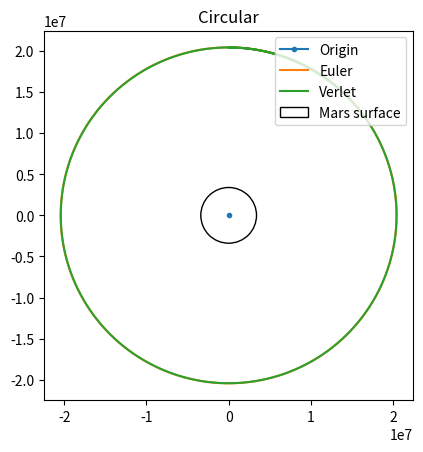
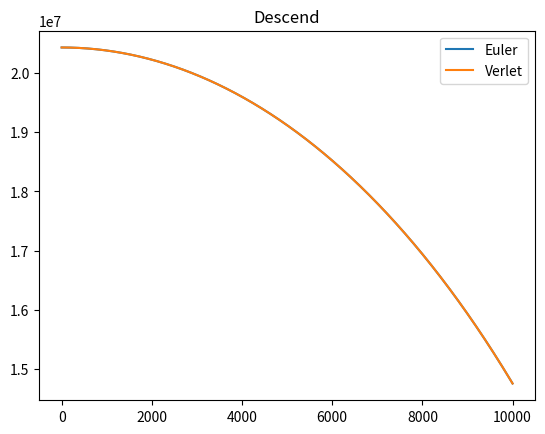
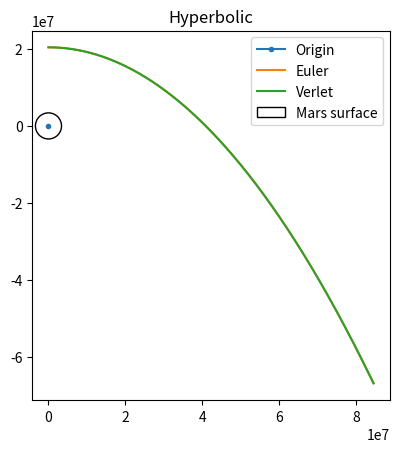
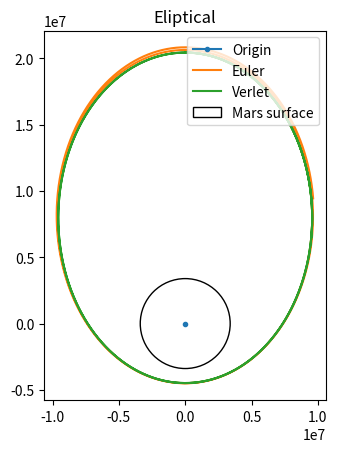

Write Python code to recreate these figures, in order.
import numpy as np
import matplotlib.pyplot as plt

# Mars mass, Gravitational Constant
M = 6.42e23
G = 6.6743e-11
R = 3389.5*10**3

def integrate(coord,v,t_max,dt):
    t_array = np.arange(0, t_max, dt)
    coord_list = []
    v_list = []
    # Euler integration
    for t in t_array:
        # append current state to trajectories
        coord_list.append(coord)
        v_list.append(v)

        # calculate new position and velocity
        magnitude = np.sqrt(np.dot(coord,coord))
        # print('mag',magnitude)
        a = - (G * M) * coord/magnitude**3
        coord = coord + dt * v
        v = v + dt * a
        # print('acc',a)
        # print('v',v)
        # print('coord',coord)

    coord_verlet = coord_list[0:2]
    v_verlet = v_list[0:2]

    # Verlet Method
    for i in range(1,len(coord_list)-1):
        magnitude = np.sqrt(np.dot(coord_verlet[i],coord_verlet[i]))
        a = - (G * M) * coord_verlet[i]/magnitude**3
        coord = 2 * coord_verlet[i] - coord_verlet[i-1] + a*(dt**2)
        v = (coord - coord_verlet[i-1]) / (2*dt)
        coord_verlet.append(coord)
        v_verlet.append(v)

    coord_list = np.array(coord_list)
    v_list = np.array(v_list)
    coord_list2 = np.array(coord_verlet)
    v_list2 = np.array(v_verlet)
    return coord_list,coord_list2

# Circular orbit
m = 1000
coord = np.array([0,20428e3])                   
v = np.array([np.sqrt(G*M/20428e3),0])      #geostationary
t_max ,dt = 100000,1

c1,c2 = integrate(coord,v,t_max,dt)

plt.figure(3)
plt.title("Circular")
plt.plot(0,0,marker=".")        # origin
plt.plot(c1[:,0], c1[:,1])      # Euler
plt.plot(c2[:,0], c2[:,1])      # Verlet
ax = plt.gca() 
ax.set_aspect(1)
draw_circle = plt.Circle((0,0),R,fill=False)
ax.add_artist(draw_circle)
ax.legend(['Origin','Euler','Verlet','Mars surface'],loc='upper right')
# plt.show()

# Descend
m = 1000
coord = np.array([0,20428e3])                   
v = np.array([0,0])
t_max ,dt = 10000,1
t_array = np.arange(0, t_max, dt)
c1,c2 = integrate(coord,v,t_max,dt)

plt.figure(4)
plt.title("Descend")
plt.plot(t_array, c1[:,1])      # Euler
plt.plot(t_array, c2[:,1])      # Verlet
ax = plt.gca() 
# ax.set_aspect(1)
ax.legend(['Euler','Verlet'],loc='upper right')
# plt.show()

# Hyperbolic orbit
m = 1000
coord = np.array([0,20428e3])                      
v = np.array([np.sqrt(2*G*M/20428e3),0])
t_max ,dt = 100000,1

c1,c2 = integrate(coord,v,t_max,dt)

plt.figure(5)
plt.title("Hyperbolic")
plt.plot(0,0,marker=".")        # origin
plt.plot(c1[:,0], c1[:,1])      # Euler
plt.plot(c2[:,0], c2[:,1])      # Verlet
ax = plt.gca() 
ax.set_aspect(1)
draw_circle = plt.Circle((0,0),R,fill=False)
ax.add_artist(draw_circle)
ax.legend(['Origin','Euler','Verlet','Mars surface'],loc='upper right')
# plt.show()

# Eliptical orbit
m = 1000
coord = np.array([0,20428e3])                   
v = np.array([0.6*np.sqrt(G*M/20428e3),0])
t_max ,dt = 100000,1

c1,c2 = integrate(coord,v,t_max,dt)

plt.figure(6)
plt.title("Eliptical")
plt.plot(0,0,marker=".")        # origin
plt.plot(c1[:,0], c1[:,1])      # Euler
plt.plot(c2[:,0], c2[:,1])      # Verlet
ax = plt.gca() 
ax.set_aspect(1)
draw_circle = plt.Circle((0,0),R,fill=False)
ax.add_artist(draw_circle)
ax.legend(['Origin','Euler','Verlet','Mars surface'],loc='upper right')
plt.show()